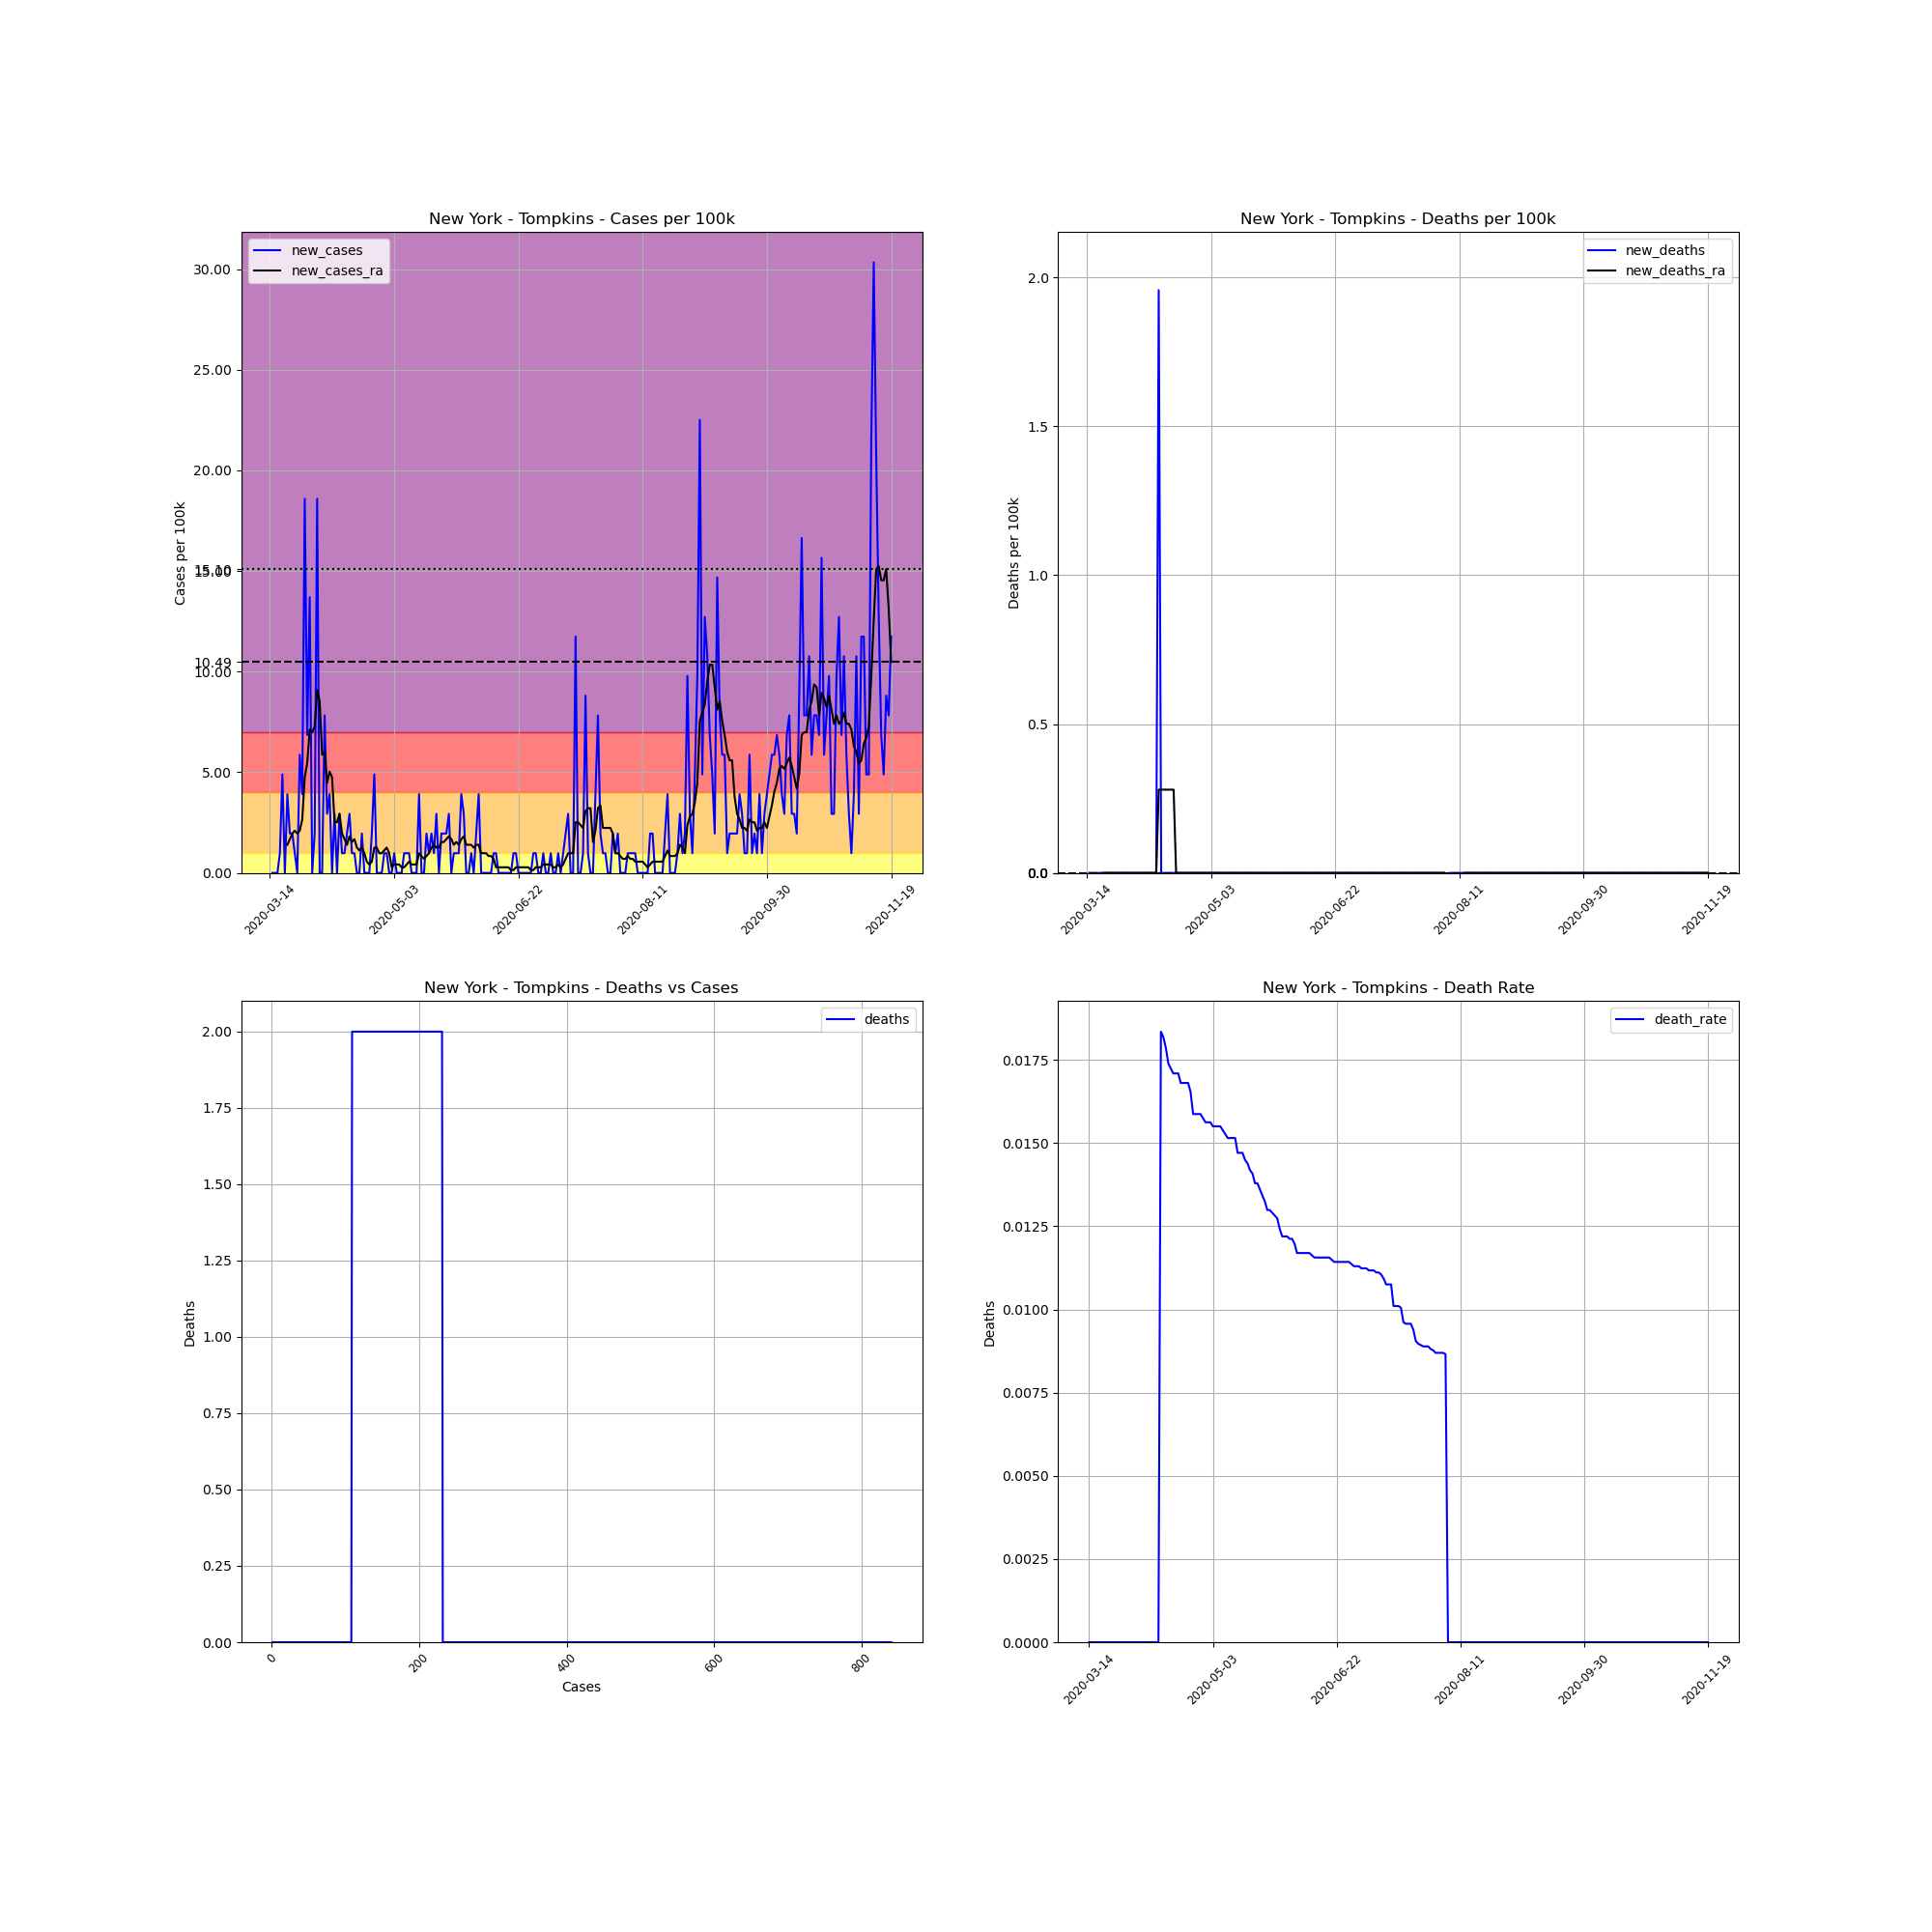

Values plotted in this chart, from the file beside it:
, date, county, state, fips, cases, deaths, COUNTY, STNAME, CTYNAME, POPESTIMATE2019, cases_per_100k, deaths_per_100k, death_rate, new_cases, new_deaths, new_cases_ra, new_deaths_ra
88498, 2020-03-14, Tompkins, New York, 36109, 1, 0, 109, New York, Tompkins, 102180, 0.9787, 0.0, 0.0, , , , 
88499, 2020-03-15, Tompkins, New York, 36109, 1, 0, 109, New York, Tompkins, 102180, 0.9787, 0.0, 0.0, 0.0, 0.0, , 
88500, 2020-03-16, Tompkins, New York, 36109, 1, 0, 109, New York, Tompkins, 102180, 0.9787, 0.0, 0.0, 0.0, 0.0, , 
88501, 2020-03-17, Tompkins, New York, 36109, 1, 0, 109, New York, Tompkins, 102180, 0.9787, 0.0, 0.0, 0.0, 0.0, , 
88502, 2020-03-18, Tompkins, New York, 36109, 2, 0, 109, New York, Tompkins, 102180, 1.957, 0.0, 0.0, 0.9787, 0.0, , 
88503, 2020-03-19, Tompkins, New York, 36109, 7, 0, 109, New York, Tompkins, 102180, 6.851, 0.0, 0.0, 4.893, 0.0, , 
88504, 2020-03-20, Tompkins, New York, 36109, 7, 0, 109, New York, Tompkins, 102180, 6.851, 0.0, 0.0, 0.0, 0.0, , 
88505, 2020-03-21, Tompkins, New York, 36109, 11, 0, 109, New York, Tompkins, 102180, 10.77, 0.0, 0.0, 3.915, 0.0, 1.398, 0.0
88506, 2020-03-22, Tompkins, New York, 36109, 13, 0, 109, New York, Tompkins, 102180, 12.72, 0.0, 0.0, 1.957, 0.0, 1.678, 0.0
88507, 2020-03-23, Tompkins, New York, 36109, 15, 0, 109, New York, Tompkins, 102180, 14.68, 0.0, 0.0, 1.957, 0.0, 1.957, 0.0
88508, 2020-03-24, Tompkins, New York, 36109, 16, 0, 109, New York, Tompkins, 102180, 15.66, 0.0, 0.0, 0.9787, 0.0, 2.097, 0.0
88509, 2020-03-25, Tompkins, New York, 36109, 16, 0, 109, New York, Tompkins, 102180, 15.66, 0.0, 0.0, 0.0, 0.0, 1.957, 0.0
88510, 2020-03-26, Tompkins, New York, 36109, 22, 0, 109, New York, Tompkins, 102180, 21.53, 0.0, 0.0, 5.872, 0.0, 2.097, 0.0
88511, 2020-03-27, Tompkins, New York, 36109, 26, 0, 109, New York, Tompkins, 102180, 25.45, 0.0, 0.0, 3.915, 0.0, 2.656, 0.0
88512, 2020-03-28, Tompkins, New York, 36109, 45, 0, 109, New York, Tompkins, 102180, 44.04, 0.0, 0.0, 18.59, 0.0, 4.754, 0.0
88513, 2020-03-29, Tompkins, New York, 36109, 52, 0, 109, New York, Tompkins, 102180, 50.89, 0.0, 0.0, 6.851, 0.0, 5.453, 0.0
88514, 2020-03-30, Tompkins, New York, 36109, 66, 0, 109, New York, Tompkins, 102180, 64.59, 0.0, 0.0, 13.7, 0.0, 7.13, 0.0
88515, 2020-03-31, Tompkins, New York, 36109, 66, 0, 109, New York, Tompkins, 102180, 64.59, 0.0, 0.0, 0.0, 0.0, 6.99, 0.0
88516, 2020-04-01, Tompkins, New York, 36109, 68, 0, 109, New York, Tompkins, 102180, 66.55, 0.0, 0.0, 1.957, 0.0, 7.27, 0.0
88517, 2020-04-02, Tompkins, New York, 36109, 87, 0, 109, New York, Tompkins, 102180, 85.14, 0.0, 0.0, 18.59, 0.0, 9.088, 0.0
88518, 2020-04-03, Tompkins, New York, 36109, 87, 0, 109, New York, Tompkins, 102180, 85.14, 0.0, 0.0, 0.0, 0.0, 8.528, 0.0
88519, 2020-04-04, Tompkins, New York, 36109, 87, 0, 109, New York, Tompkins, 102180, 85.14, 0.0, 0.0, 0.0, 0.0, 5.872, 0.0
88520, 2020-04-05, Tompkins, New York, 36109, 95, 0, 109, New York, Tompkins, 102180, 92.97, 0.0, 0.0, 7.829, 0.0, 6.012, 0.0
88521, 2020-04-06, Tompkins, New York, 36109, 98, 0, 109, New York, Tompkins, 102180, 95.91, 0.0, 0.0, 2.936, 0.0, 4.474, 0.0
88522, 2020-04-07, Tompkins, New York, 36109, 102, 0, 109, New York, Tompkins, 102180, 99.82, 0.0, 0.0, 3.915, 0.0, 5.033, 0.0
88523, 2020-04-08, Tompkins, New York, 36109, 102, 0, 109, New York, Tompkins, 102180, 99.82, 0.0, 0.0, 0.0, 0.0, 4.754, 0.0
88524, 2020-04-09, Tompkins, New York, 36109, 105, 0, 109, New York, Tompkins, 102180, 102.8, 0.0, 0.0, 2.936, 0.0, 2.517, 0.0
88525, 2020-04-10, Tompkins, New York, 36109, 105, 0, 109, New York, Tompkins, 102180, 102.8, 0.0, 0.0, 0.0, 0.0, 2.517, 0.0
88526, 2020-04-11, Tompkins, New York, 36109, 108, 0, 109, New York, Tompkins, 102180, 105.7, 0.0, 0.0, 2.936, 0.0, 2.936, 0.0
88527, 2020-04-12, Tompkins, New York, 36109, 109, 2, 109, New York, Tompkins, 102180, 106.7, 1.957, 0.01835, 0.9787, 1.957, 1.957, 0.2796
88528, 2020-04-13, Tompkins, New York, 36109, 110, 2, 109, New York, Tompkins, 102180, 107.7, 1.957, 0.01818, 0.9787, 0.0, 1.678, 0.2796
88529, 2020-04-14, Tompkins, New York, 36109, 112, 2, 109, New York, Tompkins, 102180, 109.6, 1.957, 0.01786, 1.957, 0.0, 1.398, 0.2796
88530, 2020-04-15, Tompkins, New York, 36109, 115, 2, 109, New York, Tompkins, 102180, 112.5, 1.957, 0.01739, 2.936, 0.0, 1.818, 0.2796
88531, 2020-04-16, Tompkins, New York, 36109, 116, 2, 109, New York, Tompkins, 102180, 113.5, 1.957, 0.01724, 0.9787, 0.0, 1.538, 0.2796
88532, 2020-04-17, Tompkins, New York, 36109, 117, 2, 109, New York, Tompkins, 102180, 114.5, 1.957, 0.01709, 0.9787, 0.0, 1.678, 0.2796
88533, 2020-04-18, Tompkins, New York, 36109, 117, 2, 109, New York, Tompkins, 102180, 114.5, 1.957, 0.01709, 0.0, 0.0, 1.258, 0.2796
88534, 2020-04-19, Tompkins, New York, 36109, 117, 2, 109, New York, Tompkins, 102180, 114.5, 1.957, 0.01709, 0.0, 0.0, 1.118, 0.0
88535, 2020-04-20, Tompkins, New York, 36109, 119, 2, 109, New York, Tompkins, 102180, 116.5, 1.957, 0.01681, 1.957, 0.0, 1.258, 0.0
88536, 2020-04-21, Tompkins, New York, 36109, 119, 2, 109, New York, Tompkins, 102180, 116.5, 1.957, 0.01681, 0.0, 0.0, 0.9787, 0.0
88537, 2020-04-22, Tompkins, New York, 36109, 119, 2, 109, New York, Tompkins, 102180, 116.5, 1.957, 0.01681, 0.0, 0.0, 0.5592, 0.0
88538, 2020-04-23, Tompkins, New York, 36109, 119, 2, 109, New York, Tompkins, 102180, 116.5, 1.957, 0.01681, 0.0, 0.0, 0.4194, 0.0
88539, 2020-04-24, Tompkins, New York, 36109, 121, 2, 109, New York, Tompkins, 102180, 118.4, 1.957, 0.01653, 1.957, 0.0, 0.5592, 0.0
88540, 2020-04-25, Tompkins, New York, 36109, 126, 2, 109, New York, Tompkins, 102180, 123.3, 1.957, 0.01587, 4.893, 0.0, 1.258, 0.0
88541, 2020-04-26, Tompkins, New York, 36109, 126, 2, 109, New York, Tompkins, 102180, 123.3, 1.957, 0.01587, 0.0, 0.0, 1.258, 0.0
88542, 2020-04-27, Tompkins, New York, 36109, 126, 2, 109, New York, Tompkins, 102180, 123.3, 1.957, 0.01587, 0.0, 0.0, 0.9787, 0.0
88543, 2020-04-28, Tompkins, New York, 36109, 126, 2, 109, New York, Tompkins, 102180, 123.3, 1.957, 0.01587, 0.0, 0.0, 0.9787, 0.0
88544, 2020-04-29, Tompkins, New York, 36109, 127, 2, 109, New York, Tompkins, 102180, 124.3, 1.957, 0.01575, 0.9787, 0.0, 1.118, 0.0
88545, 2020-04-30, Tompkins, New York, 36109, 128, 2, 109, New York, Tompkins, 102180, 125.3, 1.957, 0.01562, 0.9787, 0.0, 1.258, 0.0
88546, 2020-05-01, Tompkins, New York, 36109, 128, 2, 109, New York, Tompkins, 102180, 125.3, 1.957, 0.01562, 0.0, 0.0, 0.9787, 0.0
88547, 2020-05-02, Tompkins, New York, 36109, 128, 2, 109, New York, Tompkins, 102180, 125.3, 1.957, 0.01562, 0.0, 0.0, 0.2796, 0.0
88548, 2020-05-03, Tompkins, New York, 36109, 129, 2, 109, New York, Tompkins, 102180, 126.2, 1.957, 0.0155, 0.9787, 0.0, 0.4194, 0.0
88549, 2020-05-04, Tompkins, New York, 36109, 129, 2, 109, New York, Tompkins, 102180, 126.2, 1.957, 0.0155, 0.0, 0.0, 0.4194, 0.0
88550, 2020-05-05, Tompkins, New York, 36109, 129, 2, 109, New York, Tompkins, 102180, 126.2, 1.957, 0.0155, 0.0, 0.0, 0.4194, 0.0
88551, 2020-05-06, Tompkins, New York, 36109, 129, 2, 109, New York, Tompkins, 102180, 126.2, 1.957, 0.0155, 0.0, 0.0, 0.2796, 0.0
88552, 2020-05-07, Tompkins, New York, 36109, 130, 2, 109, New York, Tompkins, 102180, 127.2, 1.957, 0.01538, 0.9787, 0.0, 0.2796, 0.0
88553, 2020-05-08, Tompkins, New York, 36109, 131, 2, 109, New York, Tompkins, 102180, 128.2, 1.957, 0.01527, 0.9787, 0.0, 0.4194, 0.0
88554, 2020-05-09, Tompkins, New York, 36109, 132, 2, 109, New York, Tompkins, 102180, 129.2, 1.957, 0.01515, 0.9787, 0.0, 0.5592, 0.0
88555, 2020-05-10, Tompkins, New York, 36109, 132, 2, 109, New York, Tompkins, 102180, 129.2, 1.957, 0.01515, 0.0, 0.0, 0.4194, 0.0
88556, 2020-05-11, Tompkins, New York, 36109, 132, 2, 109, New York, Tompkins, 102180, 129.2, 1.957, 0.01515, 0.0, 0.0, 0.4194, 0.0
88557, 2020-05-12, Tompkins, New York, 36109, 132, 2, 109, New York, Tompkins, 102180, 129.2, 1.957, 0.01515, 0.0, 0.0, 0.4194, 0.0
... 191 more rows
